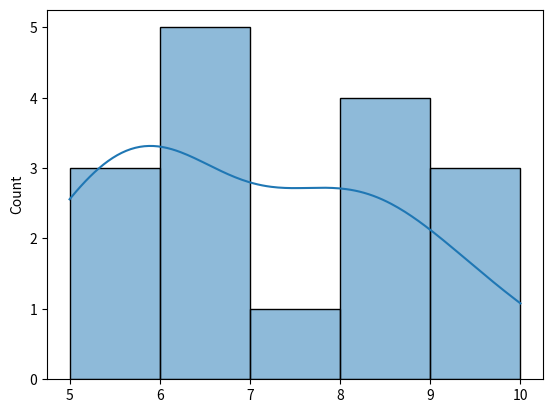

This figure's Python source:
a = 10
b = 20
print(a + b) 

import pandas as pd  

# Creating a simple table (DataFrame)
data = pd.DataFrame({"A": [1, 2, 3], "B": [4, 5, 6]})  
# Show the DataFrame
data  

# import matplotlib.pyplot as plt
import seaborn as sns
scores = [5,8,6,9,7,6,5,10,8,9,6,8,8,6,5,6]
sns.histplot(scores, kde = True)

# plt.show()
